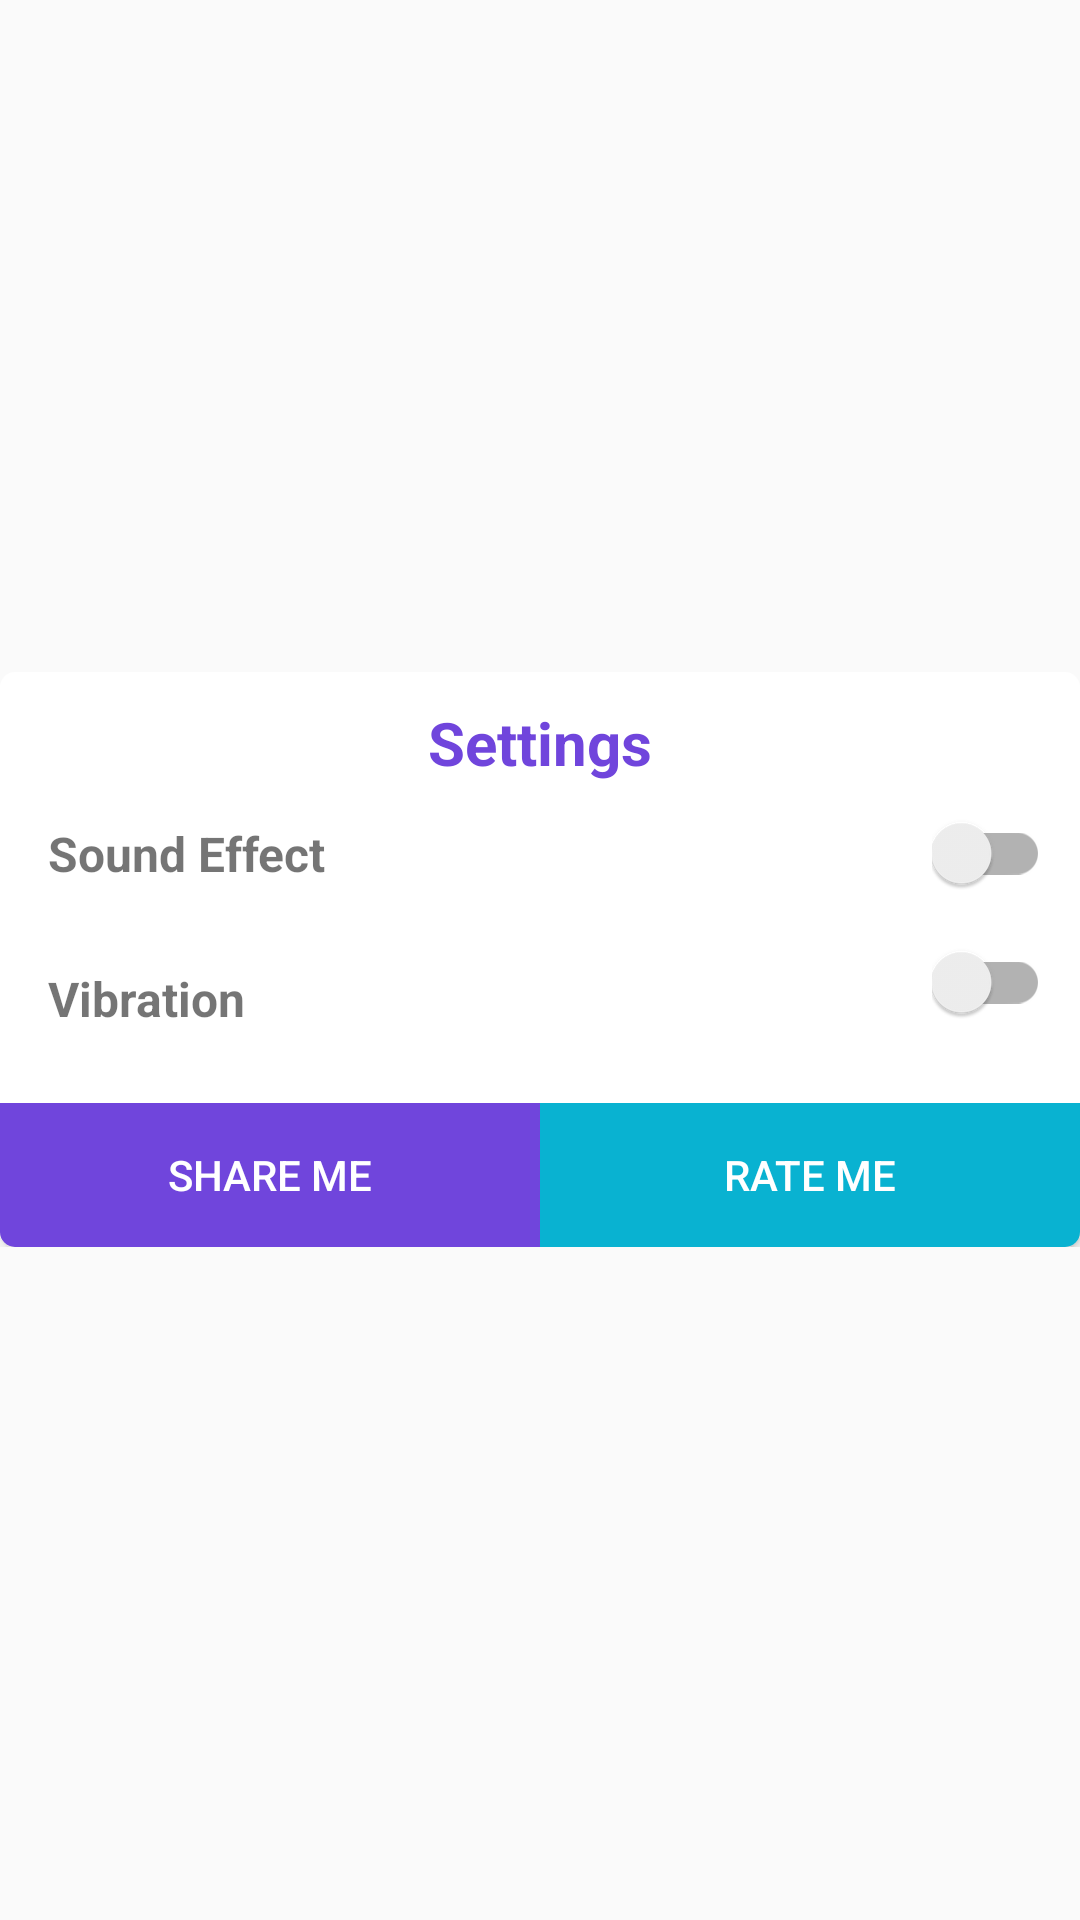

The Android layout XML behind this screen, and the referenced resources:
<!-- AndroidManifest.xml: application theme AppTheme -->
<!-- res/layout/activity_setting_dialoug.xml -->
<RelativeLayout xmlns:android="http://schemas.android.com/apk/res/android"
    xmlns:tools="http://schemas.android.com/tools"
    android:layout_width="fill_parent"
    android:layout_height="fill_parent"
    xmlns:app="http://schemas.android.com/apk/res-auto"
    android:orientation="vertical">

    <RelativeLayout
        android:id="@+id/relativeLayout1"
        android:background="@drawable/dialoug_bg"
        android:layout_width="wrap_content"
        android:layout_height="wrap_content"
        android:layout_centerHorizontal="true"
        android:layout_centerVertical="true"
        android:layout_marginTop="@dimen/activity_vertical_margin"
       >

        <RelativeLayout
            android:id="@+id/layout_username"
            android:layout_width="wrap_content"
            android:layout_height="wrap_content"
            android:layout_below="@+id/lblSetting"
            android:layout_marginTop="@dimen/ten_dimen"
            android:layout_marginRight="@dimen/ten_dimen"
          >

            <android.support.v7.widget.SwitchCompat
                android:id="@+id/toggleSoundEffect"
                android:layout_width="wrap_content"
                android:layout_height="wrap_content"
                android:layout_alignParentRight="true"
                android:layout_alignParentTop="true"
                app:theme="@style/Color1SwitchStyle"
                />

            <TextView
                android:id="@+id/lblSound"
                android:layout_width="wrap_content"
                android:layout_height="wrap_content"
                android:layout_alignParentLeft="true"
                android:layout_centerVertical="true"
                android:text="@string/sound_effect"
                android:textStyle="bold"
                android:textSize="@dimen/sixteen_text_size"
                android:layout_marginLeft="@dimen/activity_vertical_margin"
                />

        </RelativeLayout>
        
        <RelativeLayout
            android:id="@+id/layout_other"
            android:layout_width="wrap_content"
            android:layout_height="wrap_content"
            android:layout_below="@+id/layout_username"
            android:layout_marginTop="@dimen/activity_vertical_margin"
            android:layout_marginBottom="@dimen/activity_vertical_margin"
            android:layout_marginRight="@dimen/ten_dimen"
           >

           
            <android.support.v7.widget.SwitchCompat
                android:id="@+id/toggleVibration"
                android:layout_width="wrap_content"
                android:layout_height="wrap_content"
                android:layout_alignParentRight="true"
                app:theme="@style/Color1SwitchStyle"
                android:layout_alignParentTop="true" />

            <TextView
                android:id="@+id/lblVibration"
                android:layout_width="wrap_content"
                android:layout_height="wrap_content"
                android:layout_alignParentLeft="true"
                android:layout_centerVertical="true"
                android:text="@string/vibration"
                android:textStyle="bold"
                android:layout_marginBottom="@dimen/activity_vertical_margin"
                android:textSize="@dimen/sixteen_text_size"
                android:layout_marginLeft="@dimen/activity_vertical_margin"
                />

        </RelativeLayout>

        <TextView
            android:id="@+id/lblSetting"
            android:layout_width="wrap_content"
            android:layout_height="wrap_content"
            android:layout_alignParentTop="true"
            android:layout_centerHorizontal="true"
            android:text="@string/setting"
            android:textColor="@color/app_theme_color"
            android:textSize="@dimen/twenty_text_size"
            android:textStyle="bold"
            android:layout_marginTop="@dimen/ten_dimen"
            />

        <LinearLayout
            android:layout_width="match_parent"
            android:layout_height="wrap_content"
            android:layout_alignParentLeft="true"
            android:layout_below="@+id/layout_other"
            android:orientation="horizontal"
            android:weightSum="1" >

            <Button
                android:id="@+id/btnShareMe"
                android:layout_width="0dp"
                android:background="@drawable/cyan_btn_bg"
                android:layout_height="wrap_content"
                android:layout_weight="0.5"
                android:textColor="@color/White"
                android:text="@string/share_me" />

            <Button
                android:id="@+id/btnRateMe"
                android:layout_width="0dp"
                android:background="@drawable/orange_btn_bg"
                android:layout_height="wrap_content"
                android:layout_weight="0.5"
                android:textColor="@color/White"
                android:text="@string/rate_me" />
        </LinearLayout>
    </RelativeLayout>

</RelativeLayout>
<!-- resources referenced by this layout -->
<resources>
  <color name="White">#FFFFFF</color>
  <color name="app_theme_color">#7045dc</color>
  <dimen name="activity_vertical_margin">16dp</dimen>
  <dimen name="sixteen_text_size">16sp</dimen>
  <dimen name="ten_dimen">10dp</dimen>
  <dimen name="twenty_text_size">20sp</dimen>
  <!-- drawable cyan_btn_bg (drawable) -->
  <?xml version="1.0" encoding="utf-8"?>
  <shape xmlns:android="http://schemas.android.com/apk/res/android">
  <solid
      android:color="@color/app_theme_color"/>
  <corners
      android:bottomLeftRadius="@dimen/five_dimen" />
  </shape>
  <!-- drawable dialoug_bg (drawable) -->
  <?xml version="1.0" encoding="utf-8"?>
  <shape xmlns:android="http://schemas.android.com/apk/res/android">
      <solid
          android:color="@color/White"/>
      <corners
          android:radius="@dimen/five_dimen" />
      
          
          
  </shape>
  <!-- drawable orange_btn_bg (drawable) -->
  <?xml version="1.0" encoding="utf-8"?>
  <shape xmlns:android="http://schemas.android.com/apk/res/android">
      <solid
          android:color="@color/orange"/>
      <corners
          android:bottomRightRadius="@dimen/five_dimen" />
  </shape>
  <string name="rate_me">Rate Me</string>
  <string name="setting">Settings</string>
  <string name="share_me">Share Me</string>
  <string name="sound_effect">Sound Effect</string>
  <string name="vibration">Vibration</string>
  <style name="Color1SwitchStyle">
          <item name="colorControlActivated">@color/app_theme_color</item>
      </style>
  <style name="AppTheme" parent="Theme.AppCompat.Light.DarkActionBar">
          
          <item name="colorPrimary">@color/app_theme_color</item>
          <item name="colorPrimaryDark">@color/app_background_color_1</item>
          <item name="colorAccent">@color/orange</item>
      </style>
  <dimen name="five_dimen">5dp</dimen>
  <color name="orange">#09b2d1</color>
  <color name="app_background_color_1">#5134bf</color>
</resources>
